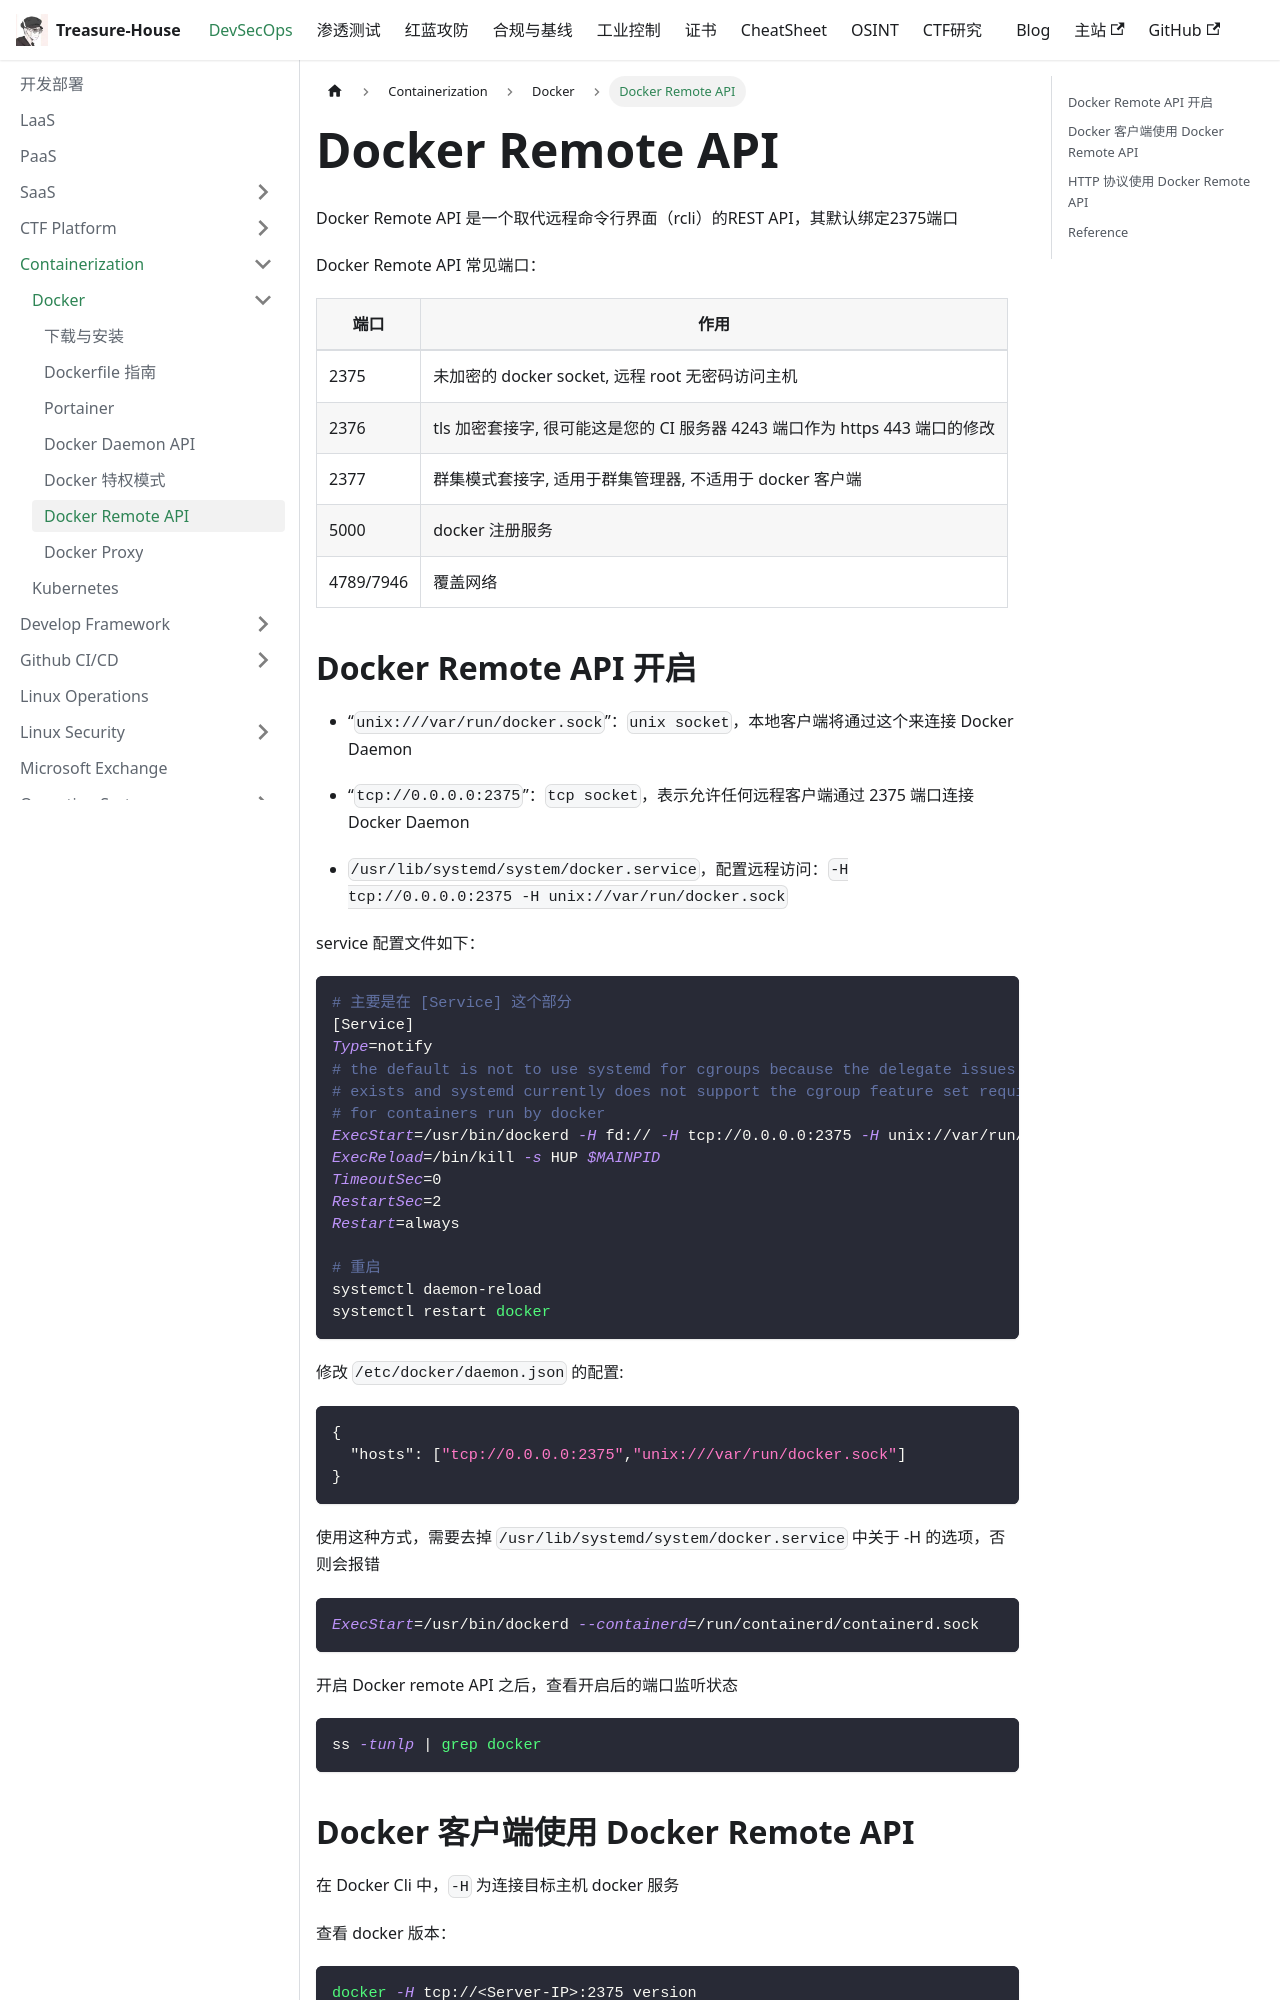

repository: Randark-JMT/Treasure-House · page: docs/DevSecOps/Containerization/Docker/Docker-Remote-API/index.html · generator: docusaurus

# Docker Remote API

Docker Remote API 是一个取代远程命令行界面（rcli）的REST API，其默认绑定2375端口

Docker Remote API 常见端口：

| 端口      | 作用                                                                        |
| --------- | --------------------------------------------------------------------------- |
| 2375      | 未加密的 docker socket, 远程 root 无密码访问主机                            |
| 2376      | tls 加密套接字, 很可能这是您的 CI 服务器 4243 端口作为 https 443 端口的修改 |
| 2377      | 群集模式套接字, 适用于群集管理器, 不适用于 docker 客户端                    |
| 5000      | docker 注册服务                                                             |
| 4789/7946 | 覆盖网络                                                                    |
